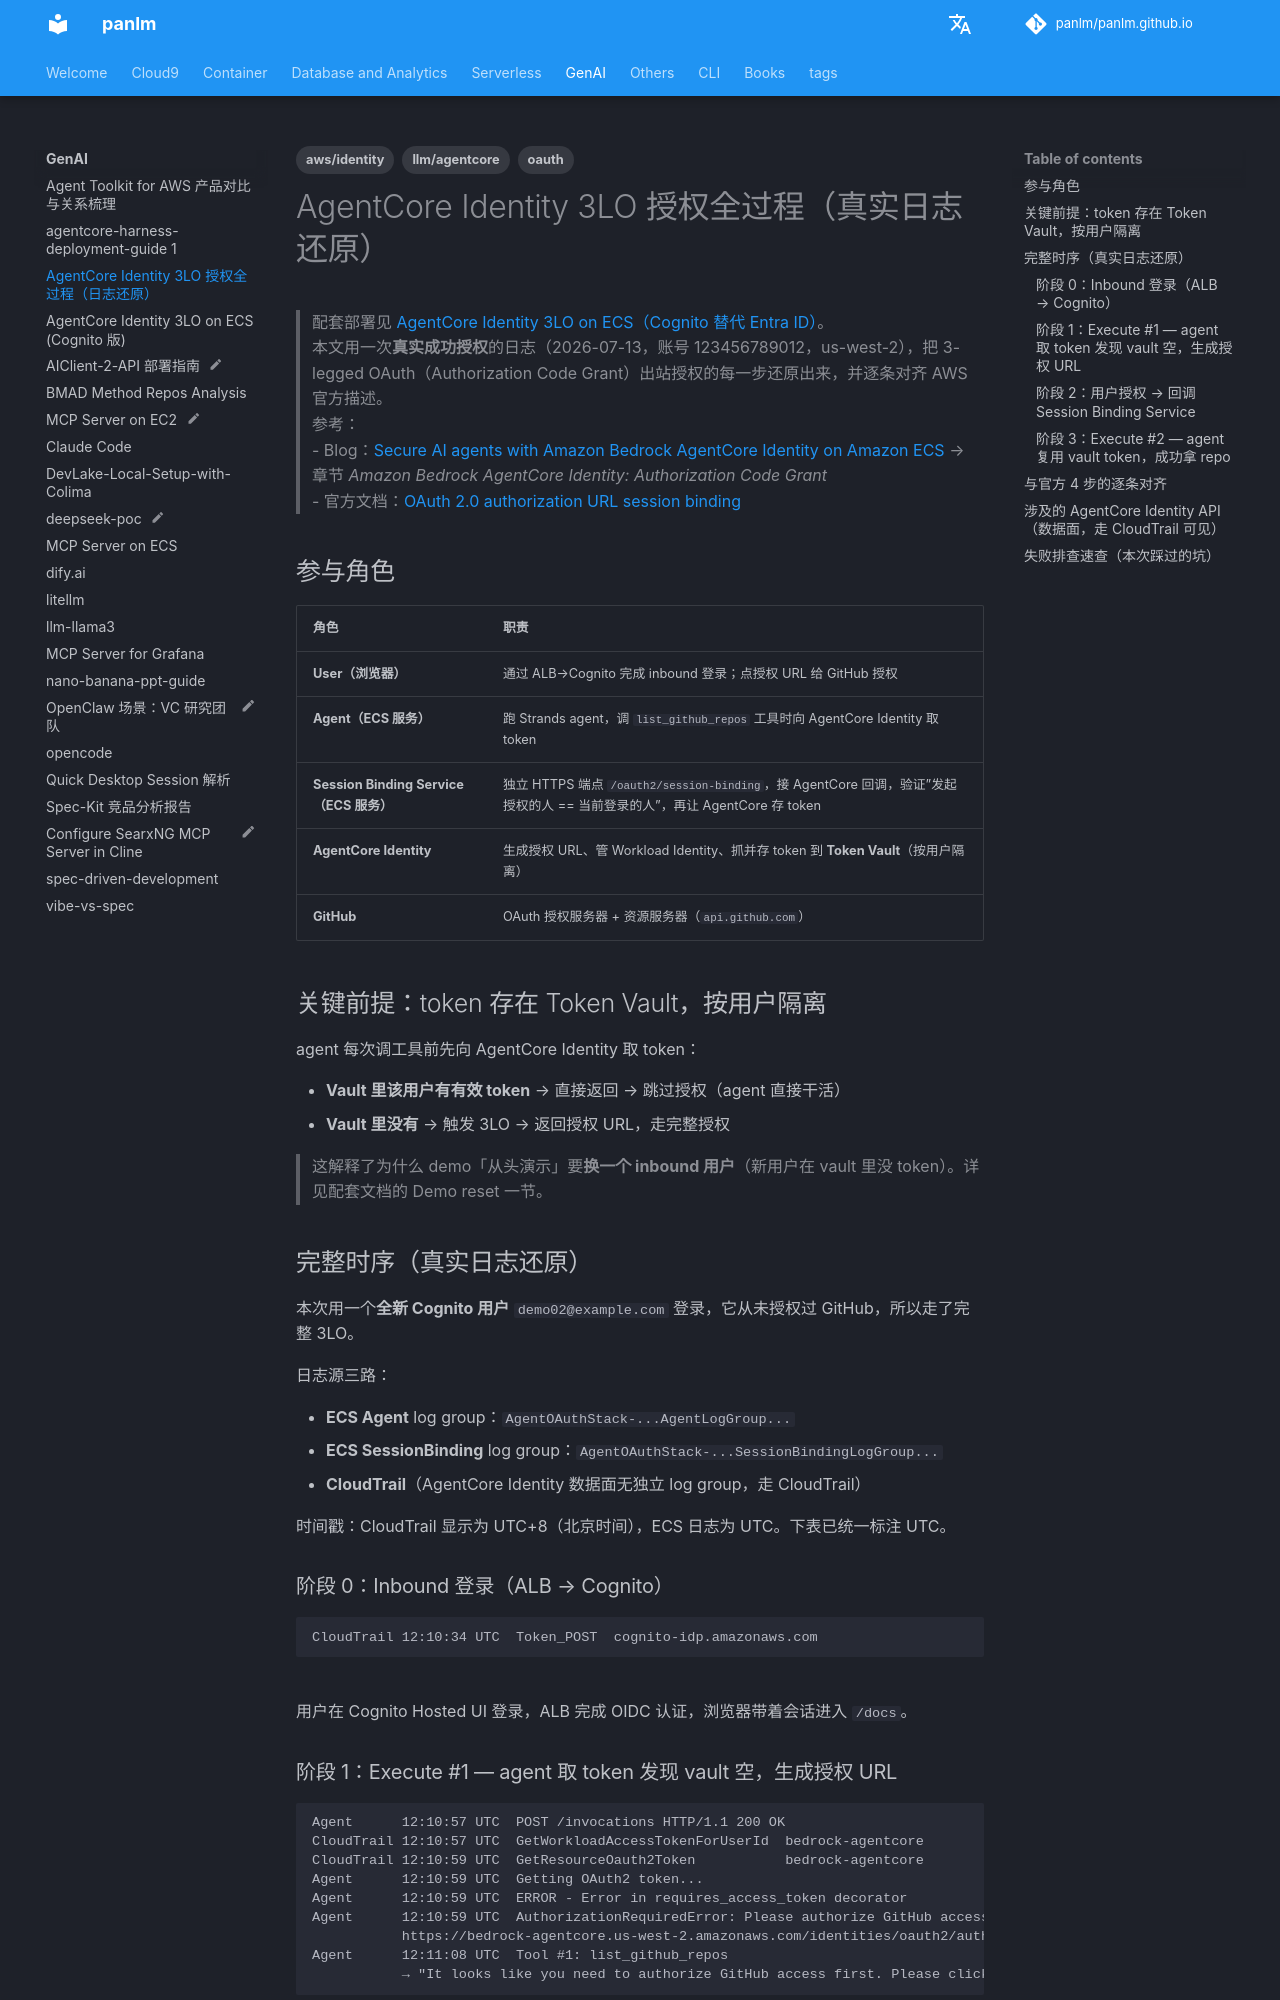

repository: panlm/panlm.github.io · page: GenAI/agentcore-identity-3lo-auth-flow-walkthrough/index.html · generator: mkdocs

---
title: AgentCore Identity 3LO 授权全过程（日志还原）
description: 从 ECS + CloudTrail 真实日志还原 AgentCore Identity 3-legged OAuth（Authorization Code Grant）出站授权时序，并与 AWS 官方 blog / 文档对齐
created: 2026-07-13
last_modified: 2026-07-13
tags:
- llm/agentcore
- aws/identity
- oauth
permalink: git-mkdocs/gen-ai/agentcore-identity-3lo-auth-flow-walkthrough
---

# AgentCore Identity 3LO 授权全过程（真实日志还原）

> 配套部署见 [AgentCore Identity 3LO on ECS（Cognito 替代 Entra ID）](agentcore-identity-3lo-ecs-cognito.md)。
> 本文用一次**真实成功授权**的日志（2026-07-13，账号 123456789012，us-west-2），把 3-legged OAuth（Authorization Code Grant）出站授权的每一步还原出来，并逐条对齐 AWS 官方描述。
> 参考：
> - Blog：[Secure AI agents with Amazon Bedrock AgentCore Identity on Amazon ECS](https://aws.amazon.com/blogs/machine-learning/secure-ai-agents-with-amazon-bedrock-agentcore-identity-on-amazon-ecs/) → 章节 *Amazon Bedrock AgentCore Identity: Authorization Code Grant*
> - 官方文档：[OAuth 2.0 authorization URL session binding](https://docs.aws.amazon.com/bedrock-agentcore/latest/devguide/oauth2-authorization-url-session-binding.html)

## 参与角色

| 角色 | 职责 |
|---|---|
| **User（浏览器）** | 通过 ALB→Cognito 完成 inbound 登录；点授权 URL 给 GitHub 授权 |
| **Agent（ECS 服务）** | 跑 Strands agent，调 `list_github_repos` 工具时向 AgentCore Identity 取 token |
| **Session Binding Service（ECS 服务）** | 独立 HTTPS 端点 `/oauth2/session-binding`，接 AgentCore 回调，验证"发起授权的人 == 当前登录的人"，再让 AgentCore 存 token |
| **AgentCore Identity** | 生成授权 URL、管 Workload Identity、抓并存 token 到 **Token Vault**（按用户隔离） |
| **GitHub** | OAuth 授权服务器 + 资源服务器（`api.github.com`） |

## 关键前提：token 存在 Token Vault，按用户隔离

agent 每次调工具前先向 AgentCore Identity 取 token：
- **Vault 里该用户有有效 token** → 直接返回 → 跳过授权（agent 直接干活）
- **Vault 里没有** → 触发 3LO → 返回授权 URL，走完整授权

> 这解释了为什么 demo「从头演示」要**换一个 inbound 用户**（新用户在 vault 里没 token）。详见配套文档的 Demo reset 一节。

## 完整时序（真实日志还原）

本次用一个**全新 Cognito 用户** `demo02@example.com` 登录，它从未授权过 GitHub，所以走了完整 3LO。

日志源三路：
- **ECS Agent** log group：`AgentOAuthStack-...AgentLogGroup...`
- **ECS SessionBinding** log group：`AgentOAuthStack-...SessionBindingLogGroup...`
- **CloudTrail**（AgentCore Identity 数据面无独立 log group，走 CloudTrail）

时间戳：CloudTrail 显示为 UTC+8（北京时间），ECS 日志为 UTC。下表已统一标注 UTC。

### 阶段 0：Inbound 登录（ALB → Cognito）

```
CloudTrail 12:10:34 UTC  Token_POST  cognito-idp.amazonaws.com
```
用户在 Cognito Hosted UI 登录，ALB 完成 OIDC 认证，浏览器带着会话进入 `/docs`。
